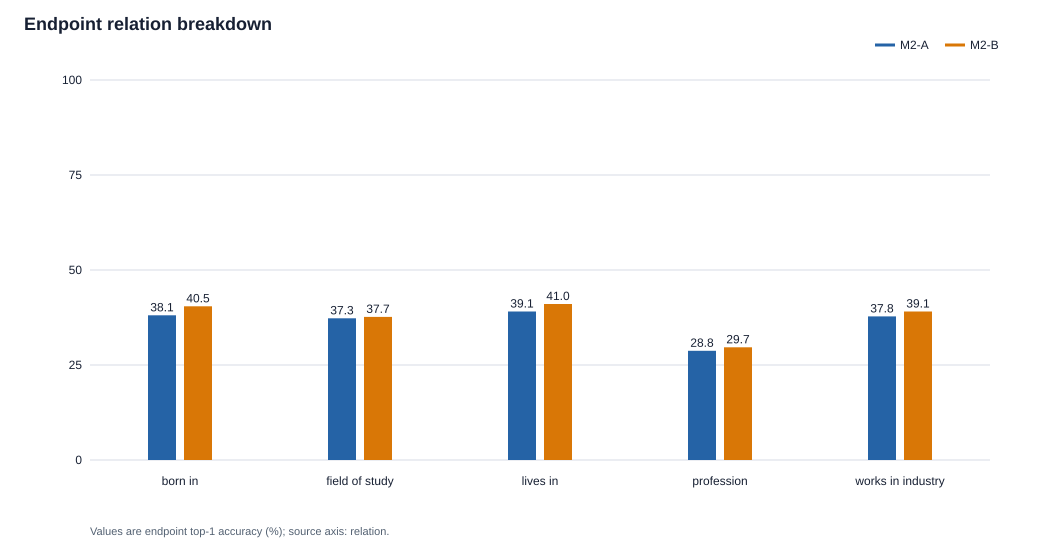

Data behind this chart, as committed beside it:
model, model_label, arm, axis, key, n, top1, accuracy, accuracy_percent
olmo, OLMo, M2-A, relation, born_in, 2400, 914, 0.3808, 38.08
olmo, OLMo, M2-A, relation, field_of_study, 2400, 895, 0.3729, 37.29
olmo, OLMo, M2-A, relation, lives_in, 2400, 938, 0.3908, 39.08
olmo, OLMo, M2-A, relation, profession, 2400, 690, 0.2875, 28.75
olmo, OLMo, M2-A, relation, works_in_industry, 2400, 907, 0.3779, 37.79
olmo, OLMo, M2-B, relation, born_in, 2400, 971, 0.4046, 40.46
olmo, OLMo, M2-B, relation, field_of_study, 2400, 904, 0.3767, 37.67
olmo, OLMo, M2-B, relation, lives_in, 2400, 985, 0.4104, 41.04
olmo, OLMo, M2-B, relation, profession, 2400, 712, 0.2967, 29.67
olmo, OLMo, M2-B, relation, works_in_industry, 2400, 938, 0.3908, 39.08
qwen, Qwen, M2-A, relation, born_in, 2400, 1864, 0.7767, 77.67
qwen, Qwen, M2-A, relation, field_of_study, 2400, 1002, 0.4175, 41.75
qwen, Qwen, M2-A, relation, lives_in, 2400, 1586, 0.6608, 66.08
qwen, Qwen, M2-A, relation, profession, 2400, 1167, 0.4863, 48.62
qwen, Qwen, M2-A, relation, works_in_industry, 2400, 1194, 0.4975, 49.75
qwen, Qwen, M2-B, relation, born_in, 2400, 1988, 0.8283, 82.83
qwen, Qwen, M2-B, relation, field_of_study, 2400, 1050, 0.4375, 43.75
qwen, Qwen, M2-B, relation, lives_in, 2400, 1649, 0.6871, 68.71
qwen, Qwen, M2-B, relation, profession, 2400, 1314, 0.5475, 54.75
qwen, Qwen, M2-B, relation, works_in_industry, 2400, 1251, 0.5212, 52.12
smollm, SmolLM, M2-A, relation, born_in, 2400, 863, 0.3596, 35.96
smollm, SmolLM, M2-A, relation, field_of_study, 2400, 717, 0.2988, 29.88
smollm, SmolLM, M2-A, relation, lives_in, 2400, 685, 0.2854, 28.54
smollm, SmolLM, M2-A, relation, profession, 2400, 673, 0.2804, 28.04
smollm, SmolLM, M2-A, relation, works_in_industry, 2400, 823, 0.3429, 34.29
smollm, SmolLM, M2-B, relation, born_in, 2400, 859, 0.3579, 35.79
smollm, SmolLM, M2-B, relation, field_of_study, 2400, 714, 0.2975, 29.75
smollm, SmolLM, M2-B, relation, lives_in, 2400, 696, 0.29, 29
smollm, SmolLM, M2-B, relation, profession, 2400, 660, 0.275, 27.5
smollm, SmolLM, M2-B, relation, works_in_industry, 2400, 817, 0.3404, 34.04
